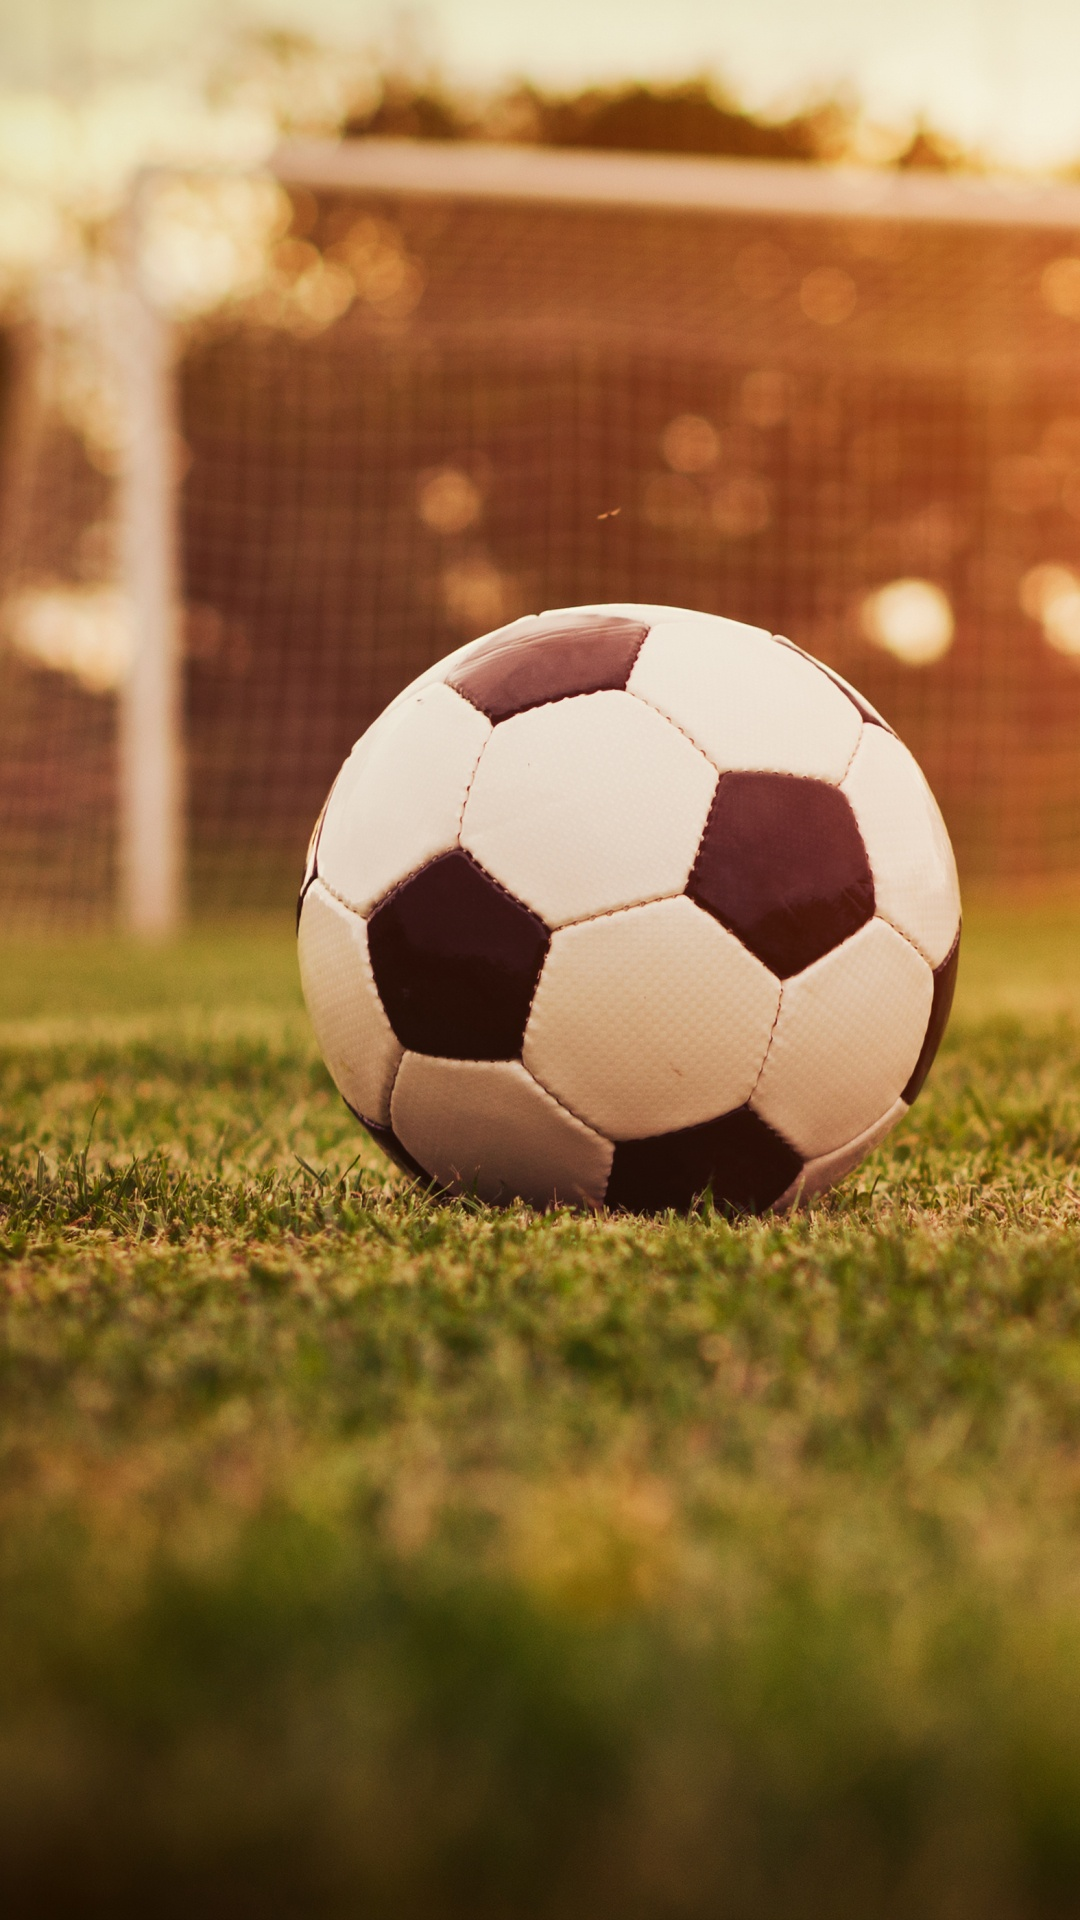

The Android layout XML behind this screen, and the referenced resources:
<!-- AndroidManifest.xml: application theme Theme.Football3 -->
<!-- res/layout/fragment_answers.xml -->
<?xml version="1.0" encoding="utf-8"?>
<LinearLayout xmlns:android="http://schemas.android.com/apk/res/android"
    xmlns:tools="http://schemas.android.com/tools"
    android:layout_width="match_parent"
    xmlns:app="http://schemas.android.com/apk/res-auto"
    android:orientation="vertical"
    android:background="@drawable/background3"
    android:layout_height="match_parent"
    tools:context=".view.AnswersFragment">

    <androidx.recyclerview.widget.RecyclerView
        android:layout_marginTop="30dp"
        android:id="@+id/id_answers_rv"
        tools:listitem="@layout/item_answer"
        android:layout_width="380dp"
        android:layout_gravity="center"
        app:layoutManager="androidx.recyclerview.widget.LinearLayoutManager"
        android:layout_height="600dp"/>

    <androidx.appcompat.widget.AppCompatButton
        android:layout_width="380dp"
        android:id="@+id/id_answers_back_to_menu"
        android:background="#09a6e0"
        android:textColor="@color/white"
        android:layout_height="73dp"
        android:layout_gravity="center"
        android:layout_marginTop="10dp"
        android:gravity="center"
        android:textSize="30dp"
        android:text="перейти в меню" />



</LinearLayout>
<!-- res/layout/item_answer.xml (included above) -->
<?xml version="1.0" encoding="utf-8"?>
<LinearLayout xmlns:android="http://schemas.android.com/apk/res/android"
    android:layout_width="match_parent"
    android:orientation="vertical"
    android:layout_height="80dp">

    <LinearLayout
        android:layout_width="match_parent"
        android:orientation="horizontal"
        android:layout_gravity="center"
        android:layout_height="match_parent">

        <TextView
            android:id="@+id/id_item_answer_question"
            android:layout_width="317dp"
            android:layout_height="match_parent"
            android:gravity="center"
            android:text="какой то вопрос"
            android:textColor="@color/white"
            android:textSize="20dp"
            android:textStyle="bold" />

        <TextView
            android:id="@+id/id_item_answer_status"
            android:gravity="center"
            android:textColor="@color/black"
            android:text="✓"
            android:textStyle="bold"
            android:textSize="30dp"
            android:layout_width="match_parent"
            android:layout_height="match_parent"/>

    </LinearLayout>



</LinearLayout>
<!-- resources referenced by this layout -->
<resources>
  <color name="black">#FF000000</color>
  <color name="white">#FFFFFFFF</color>
  <!-- drawable background3: jpg bitmap (drawable, 463404 bytes) -->
  <style name="Theme.Football3" parent="Theme.MaterialComponents.DayNight.NoActionBar">
          
          <item name="colorPrimary">@color/purple_500</item>
          <item name="colorPrimaryVariant">@color/purple_700</item>
          <item name="colorOnPrimary">@color/white</item>
          
          <item name="colorSecondary">@color/teal_200</item>
          <item name="colorSecondaryVariant">@color/teal_700</item>
          <item name="colorOnSecondary">@color/black</item>
          
          <item name="android:statusBarColor">?attr/colorPrimaryVariant</item>
          
      </style>
  <color name="purple_500">#FF6200EE</color>
  <color name="purple_700">#FF3700B3</color>
  <color name="teal_200">#FF03DAC5</color>
  <color name="teal_700">#FF018786</color>
</resources>
